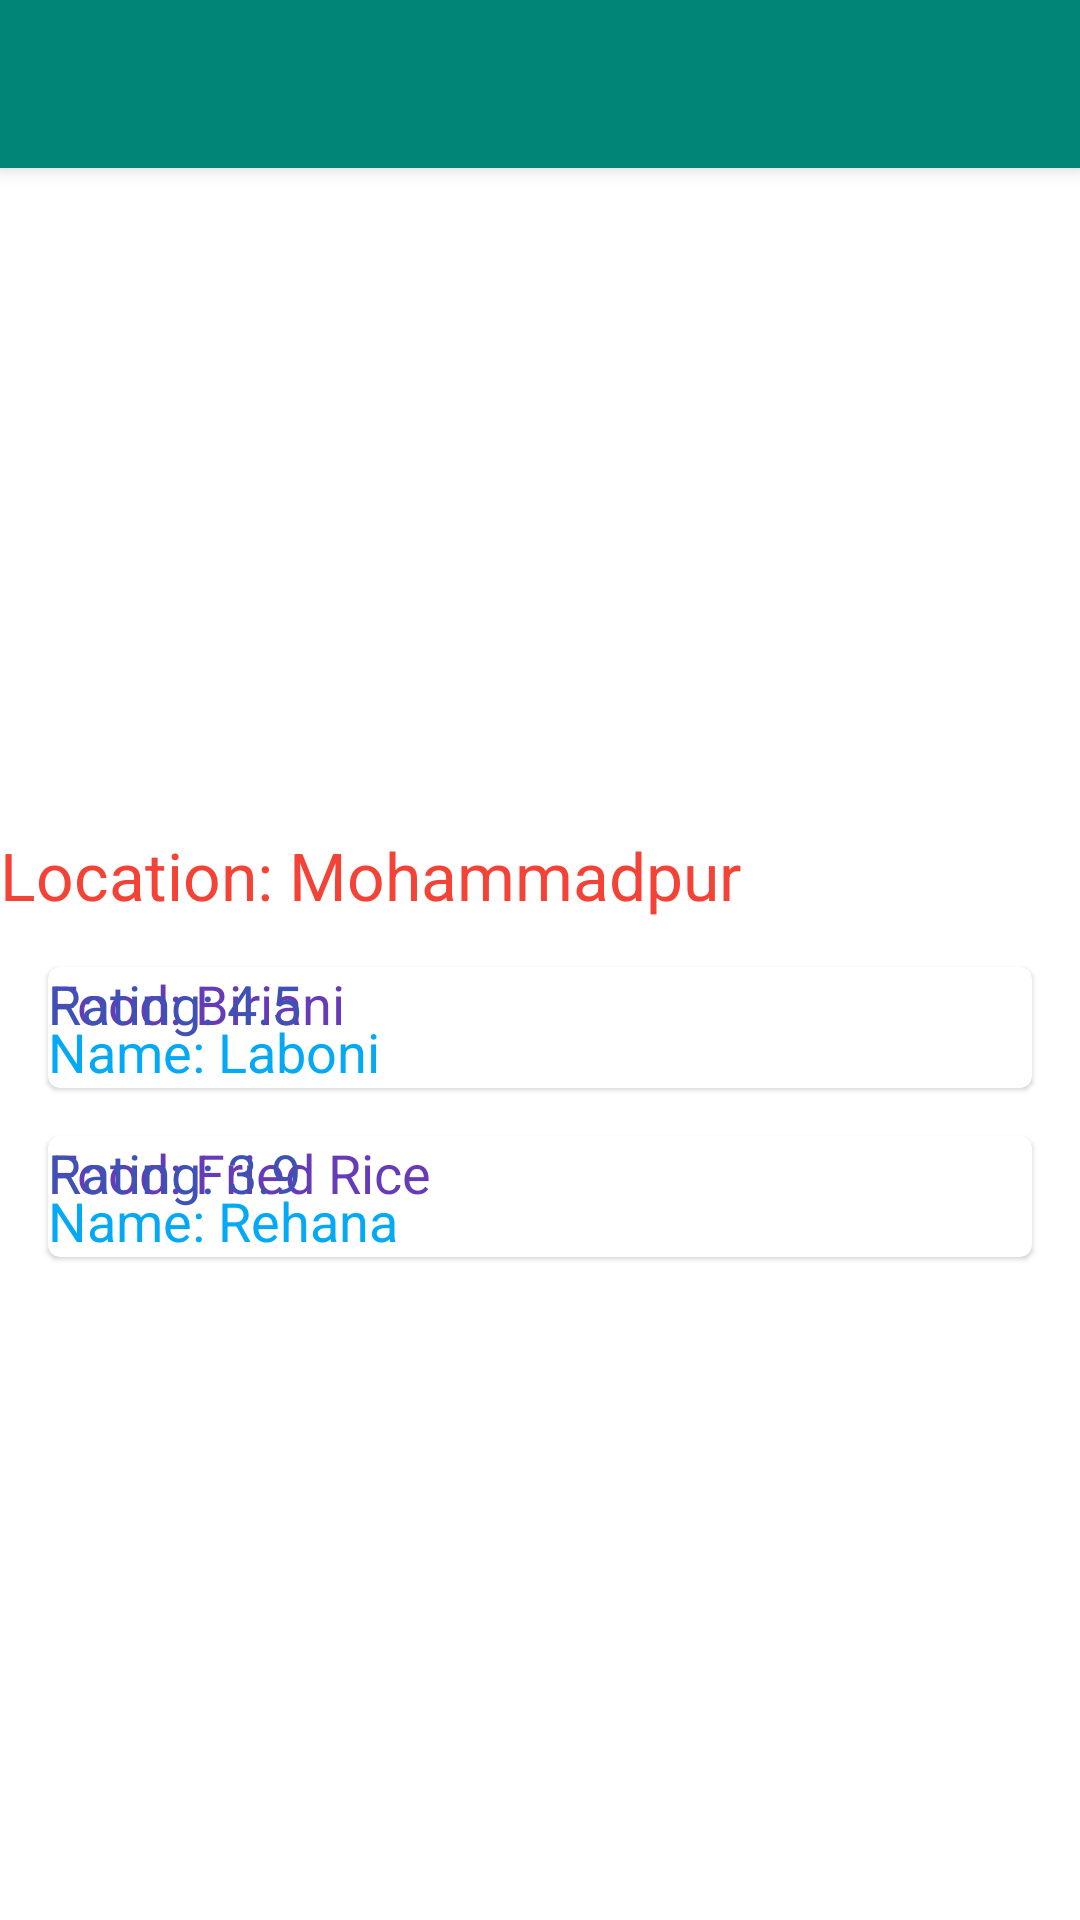

Here is an Android app screen rendered from its layout file. Give the layout XML and the strings, colors and styles it references.
<!-- AndroidManifest.xml: activity theme AppTheme.NoActionBar -->
<!-- res/layout/activity_fresh_food.xml -->
<?xml version="1.0" encoding="utf-8"?>
<androidx.coordinatorlayout.widget.CoordinatorLayout xmlns:android="http://schemas.android.com/apk/res/android"
    xmlns:app="http://schemas.android.com/apk/res-auto"
    xmlns:tools="http://schemas.android.com/tools"
    android:layout_width="match_parent"
    android:layout_height="match_parent"
    tools:context=".ui.freshFood.FreshFoodActivity">

    <com.google.android.material.appbar.AppBarLayout
        android:layout_width="match_parent"
        android:layout_height="wrap_content"
        android:theme="@style/AppTheme.AppBarOverlay">

        <androidx.appcompat.widget.Toolbar
            android:id="@+id/toolbar"
            android:layout_width="match_parent"
            android:layout_height="?attr/actionBarSize"
            android:background="?attr/colorPrimary"
            app:popupTheme="@style/AppTheme.PopupOverlay" />

    </com.google.android.material.appbar.AppBarLayout>

    <include layout="@layout/content_fresh_food" />

</androidx.coordinatorlayout.widget.CoordinatorLayout>
<!-- res/layout/content_fresh_food.xml (included above) -->
<?xml version="1.0" encoding="utf-8"?>
<androidx.constraintlayout.widget.ConstraintLayout xmlns:android="http://schemas.android.com/apk/res/android"
    xmlns:app="http://schemas.android.com/apk/res-auto"
    xmlns:tools="http://schemas.android.com/tools"
    android:layout_width="match_parent"
    android:layout_height="match_parent"
    app:layout_behavior="@string/appbar_scrolling_view_behavior"
    tools:context=".ui.freshFood.FreshFoodActivity"
    tools:showIn="@layout/activity_fresh_food">

    <ImageView
        android:id="@+id/imageView2"
        android:layout_width="230dp"
        android:layout_height="205dp"
        android:layout_marginTop="16dp"
        app:layout_constraintEnd_toEndOf="parent"
        app:layout_constraintStart_toStartOf="parent"
        app:layout_constraintTop_toTopOf="parent"
        app:srcCompat="@drawable/fresh_food" />

    <TextView
        app:layout_constraintTop_toBottomOf="@id/imageView2"
        android:id="@+id/textView"
        android:layout_width="wrap_content"
        android:layout_height="wrap_content"
        android:text="Location: Mohammadpur"
        android:textAppearance="@style/TextAppearance.AppCompat.Large"
        android:textColor="#F44336"
        tools:layout_editor_absoluteX="89dp"
        tools:layout_editor_absoluteY="248dp" />
    <com.google.android.material.card.MaterialCardView
        app:layout_constraintTop_toBottomOf="@id/textView"
        android:id="@+id/profile1"
        android:layout_margin="16dp"
        android:layout_width="match_parent"
        android:layout_height="wrap_content">
        <androidx.constraintlayout.widget.ConstraintLayout
            android:orientation="vertical"
            android:layout_width="match_parent"
            android:layout_height="wrap_content">

            <ImageView
                android:id="@+id/imageView3"
                android:layout_width="wrap_content"
                android:layout_height="wrap_content"
                tools:srcCompat="@tools:sample/avatars[1]" />

            <TextView
                android:id="@+id/textView2"
                android:layout_width="wrap_content"
                android:layout_height="wrap_content"
                android:layout_marginTop="16dp"
                android:text="Name: Laboni"
                android:textAppearance="@style/TextAppearance.AppCompat.Medium"
                android:textColor="#03A9F4"
                app:layout_constraintTop_toTopOf="parent"
                tools:layout_editor_absoluteX="134dp" />

            <TextView
                android:id="@+id/textView3"
                android:layout_width="wrap_content"
                android:layout_height="wrap_content"
                android:text="Food: Biriani"
                android:textAppearance="@style/TextAppearance.AppCompat.Medium"
                android:textColor="#673AB7"
                tools:layout_editor_absoluteX="137dp"
                tools:layout_editor_absoluteY="55dp" />

            <TextView
                android:id="@+id/textView4"
                android:layout_width="wrap_content"
                android:layout_height="wrap_content"
                android:text="Rating: 4.5"
                android:textAppearance="@style/TextAppearance.AppCompat.Medium"
                android:textColor="#3F51B5"
                tools:layout_editor_absoluteX="141dp"
                tools:layout_editor_absoluteY="96dp" />
        </androidx.constraintlayout.widget.ConstraintLayout>
    </com.google.android.material.card.MaterialCardView>

    <com.google.android.material.card.MaterialCardView
        app:layout_constraintTop_toBottomOf="@id/profile1"
        android:layout_margin="16dp"
        android:layout_width="match_parent"
        android:layout_height="wrap_content">
        <androidx.constraintlayout.widget.ConstraintLayout
            android:orientation="vertical"
            android:layout_width="match_parent"
            android:layout_height="wrap_content">

            <ImageView
                android:id="@+id/imageView3"
                android:layout_width="wrap_content"
                android:layout_height="wrap_content"
                tools:srcCompat="@tools:sample/avatars[3]" />

            <TextView
                android:id="@+id/textView2"
                android:layout_width="wrap_content"
                android:layout_height="wrap_content"
                android:layout_marginTop="16dp"
                android:text="Name: Rehana"
                android:textAppearance="@style/TextAppearance.AppCompat.Medium"
                android:textColor="#03A9F4"
                app:layout_constraintTop_toTopOf="parent"
                tools:layout_editor_absoluteX="134dp" />

            <TextView
                android:id="@+id/textView3"
                android:layout_width="wrap_content"
                android:layout_height="wrap_content"
                android:text="Food: Fried Rice"
                android:textAppearance="@style/TextAppearance.AppCompat.Medium"
                android:textColor="#673AB7"
                tools:layout_editor_absoluteX="137dp"
                tools:layout_editor_absoluteY="55dp" />

            <TextView
                android:id="@+id/textView4"
                android:layout_width="wrap_content"
                android:layout_height="wrap_content"
                android:text="Rating: 3.9"
                android:textAppearance="@style/TextAppearance.AppCompat.Medium"
                android:textColor="#3F51B5"
                tools:layout_editor_absoluteX="141dp"
                tools:layout_editor_absoluteY="96dp" />
        </androidx.constraintlayout.widget.ConstraintLayout>
    </com.google.android.material.card.MaterialCardView>

</androidx.constraintlayout.widget.ConstraintLayout>
<!-- resources referenced by this layout -->
<resources>
  <style name="AppTheme.AppBarOverlay" parent="ThemeOverlay.AppCompat.Dark.ActionBar" />
  <style name="AppTheme.PopupOverlay" parent="ThemeOverlay.AppCompat.Light" />
  <style name="AppTheme.NoActionBar">
          <item name="windowActionBar">false</item>
          <item name="windowNoTitle">true</item>
      </style>
</resources>
